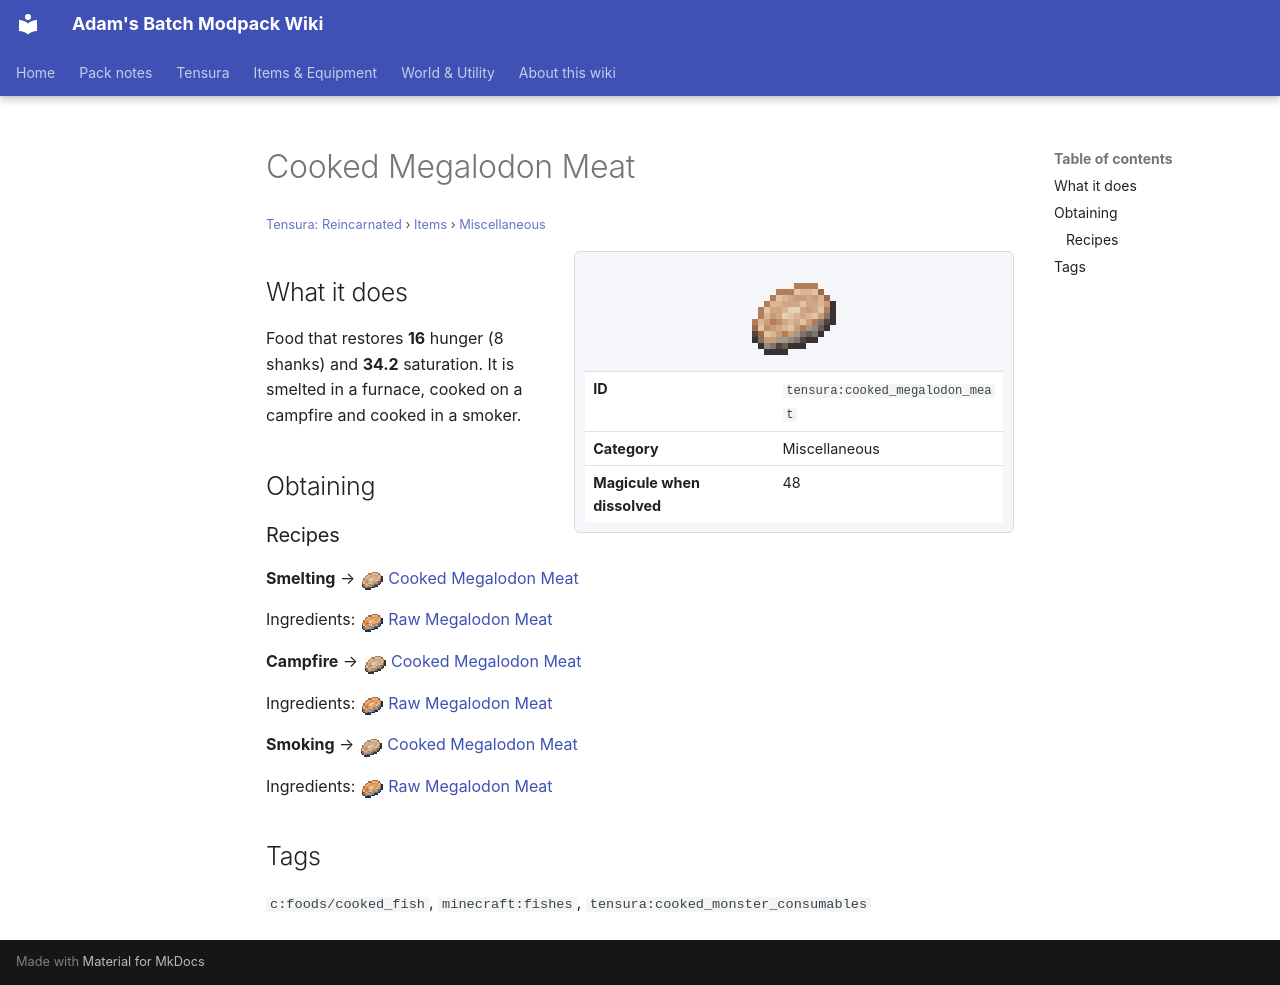

repository: Proteus-Nell/Adams-Batch-MC-Modpack-Wiki · page: tensura-reincarnated/items/miscellaneous/cooked-megalodon-meat/index.html · generator: mkdocs

# Cooked Megalodon Meat

<small>[Tensura: Reincarnated](../../index.md) &rsaquo; [Items](../index.md) &rsaquo; [Miscellaneous](index.md)</small>

<div class="infobox" markdown>

![Cooked Megalodon Meat](../../../assets/icons/tensura/item/cooked_megalodon_meat.png)

| | |
|---|---|
| **ID** | `tensura:cooked_megalodon_meat` |
| **Category** | Miscellaneous |
| **Magicule when dissolved** | 48 |

</div>

## What it does

Food that restores **16** hunger (8 shanks) and **34.2** saturation. It is smelted in a furnace, cooked on a campfire and cooked in a smoker.

## Obtaining

### Recipes

**Smelting** &rarr; ![](../../../assets/icons/tensura/item/cooked_megalodon_meat.png) [Cooked Megalodon Meat](cooked-megalodon-meat.md)

Ingredients: ![](../../../assets/icons/tensura/item/raw_megalodon_meat.png) [Raw Megalodon Meat](raw-megalodon-meat.md)

**Campfire** &rarr; ![](../../../assets/icons/tensura/item/cooked_megalodon_meat.png) [Cooked Megalodon Meat](cooked-megalodon-meat.md)

Ingredients: ![](../../../assets/icons/tensura/item/raw_megalodon_meat.png) [Raw Megalodon Meat](raw-megalodon-meat.md)

**Smoking** &rarr; ![](../../../assets/icons/tensura/item/cooked_megalodon_meat.png) [Cooked Megalodon Meat](cooked-megalodon-meat.md)

Ingredients: ![](../../../assets/icons/tensura/item/raw_megalodon_meat.png) [Raw Megalodon Meat](raw-megalodon-meat.md)

## Tags

`c:foods/cooked_fish`, `minecraft:fishes`, `tensura:cooked_monster_consumables`
